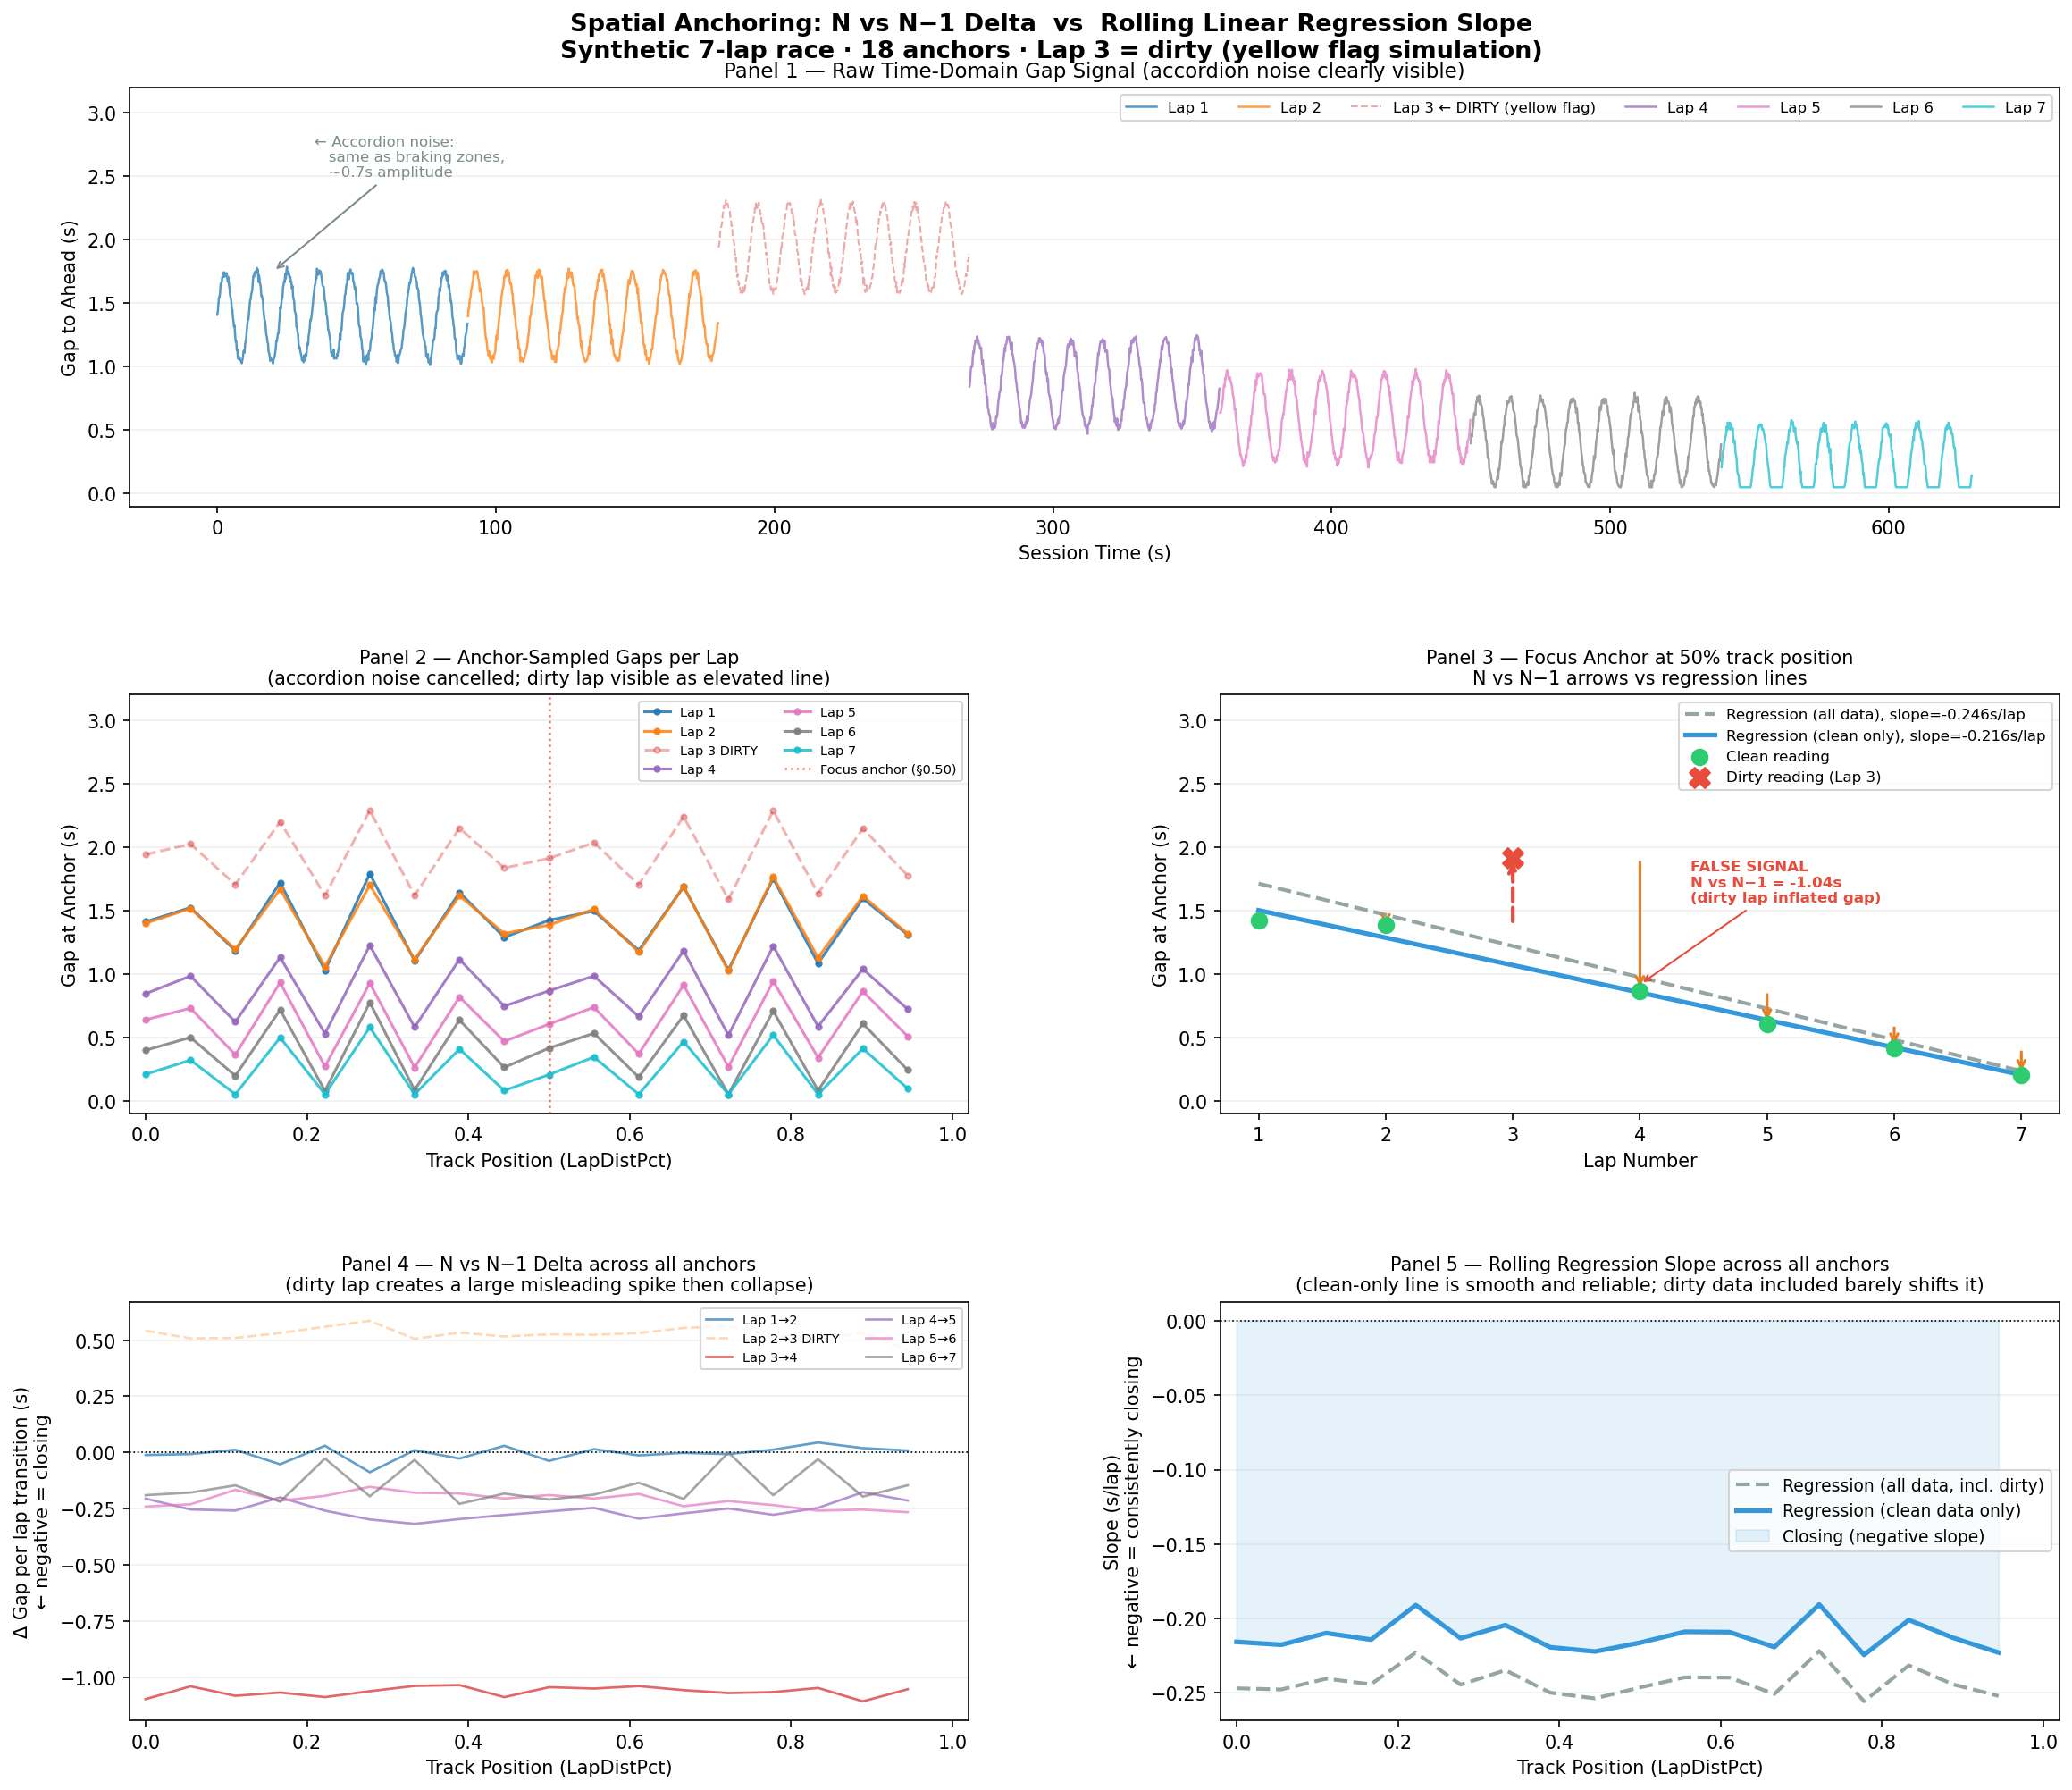

Here is the Python script that generated this plot:
"""
eda_regression_vs_delta.py
==========================
Compares two approaches to computing closing rate from spatial anchor readings:

  Approach A: N vs N-1 delta  — compare this lap's gap to last lap's gap
  Approach B: Rolling linear regression slope — fit a trend line across all laps

The script deliberately injects a "dirty" lap (simulating a yellow flag lap
where the gap is artificially high) to show how each approach handles
contaminated data.

Outputs: scripts/eda_regression_vs_delta.png
"""

import numpy as np
import pandas as pd
import matplotlib.pyplot as plt
import matplotlib.patches as mpatches

# ── Configuration ─────────────────────────────────────────────────────────────
POLLING_HZ        = 5
LAP_TIME_S        = 90.0        # Short circuit (enough laps to show trend)
N_LAPS            = 7
TICK_INTERVAL     = 1.0 / POLLING_HZ
TARGET_CADENCE_S  = 5.0
NUM_ANCHORS       = int(LAP_TIME_S / TARGET_CADENCE_S)   # = 18
DIRTY_LAP         = 3           # Simulates a yellow flag disrupting Lap 3
FOCUS_ANCHOR      = 9           # The anchor we zoom into for panel 3

# ── Step 1: Generate synthetic gap signal ─────────────────────────────────────
# Gap profile (true strategic intent, before noise is added):
#   Laps 1-2  →  Draft train:  base gap ~1.4s  (static following)
#   Laps 3-5  →  The Push:     gap drops linearly 1.4 → 0.6s
#   Laps 6-7  →  Attack:       gap drops linearly 0.6 → 0.2s

np.random.seed(42)
ticks_per_lap = int(LAP_TIME_S * POLLING_HZ)
frames = []

for lap in range(1, N_LAPS + 1):
    if lap <= 2:
        base_gap = 1.4
    elif lap <= 5:
        t = (lap - 2) / 3          # 0 → 1 over laps 3–5
        base_gap = 1.4 - t * 0.8
    else:
        t = (lap - 5) / 2          # 0 → 1 over laps 6–7
        base_gap = 0.6 - t * 0.4

    for tick in range(ticks_per_lap):
        ldp = tick / ticks_per_lap
        # Accordion: 8 compression/expansion cycles per lap, ±0.35s amplitude
        accordion = np.sin(ldp * np.pi * 16) * 0.35
        # Yellow flag: artificially inflates gap on the dirty lap
        yellow_boost = 0.8 if lap == DIRTY_LAP else 0.0
        gap = base_gap + accordion + yellow_boost + np.random.normal(0, 0.02)
        frames.append({
            'Lap':         lap,
            'LapDistPct':  ldp,
            'GapToAhead':  max(0.05, gap),
            'SessionTime': (lap - 1) * LAP_TIME_S + tick * TICK_INTERVAL,
            'is_clean':    lap != DIRTY_LAP,
        })

df = pd.DataFrame(frames)

# ── Step 2: Spatial anchor sampling ───────────────────────────────────────────
df['Anchor'] = (df['LapDistPct'] * NUM_ANCHORS).astype(int).clip(0, NUM_ANCHORS - 1)
# First reading per (Lap, Anchor) = the anchor "crossing" value
anchors = (df.groupby(['Lap', 'Anchor'])
             .first()
             .reset_index()[['Lap', 'Anchor', 'GapToAhead', 'is_clean']])
anchors = anchors.sort_values(['Anchor', 'Lap']).reset_index(drop=True)

# ── Step 3: N vs N-1 delta ────────────────────────────────────────────────────
anchors['prev_gap'] = anchors.groupby('Anchor')['GapToAhead'].shift(1)
anchors['delta']    = anchors['GapToAhead'] - anchors['prev_gap']
# Negative delta = closing on opponent

# ── Step 4: Rolling linear regression slope ───────────────────────────────────
def slope(laps, gaps):
    """Ordinary least-squares slope of (lap, gap) pairs."""
    if len(laps) < 2:
        return np.nan
    x, y   = np.array(laps, dtype=float), np.array(gaps, dtype=float)
    xm, ym = x.mean(), y.mean()
    denom  = ((x - xm) ** 2).sum()
    return ((x - xm) * (y - ym)).sum() / denom if denom else np.nan

def regression_slopes_for_anchor(anchor_id, clean_only):
    a = anchors[anchors['Anchor'] == anchor_id]
    if clean_only:
        a = a[a['is_clean']]
    return slope(a['Lap'].tolist(), a['GapToAhead'].tolist())

anchor_positions   = np.arange(NUM_ANCHORS) / NUM_ANCHORS
slopes_all_data    = [regression_slopes_for_anchor(a, clean_only=False) for a in range(NUM_ANCHORS)]
slopes_clean_only  = [regression_slopes_for_anchor(a, clean_only=True)  for a in range(NUM_ANCHORS)]

# ── Step 5: Focus-anchor detail data ──────────────────────────────────────────
fa = anchors[anchors['Anchor'] == FOCUS_ANCHOR].copy()
fa_clean = fa[fa['is_clean']]
fa_dirty = fa[~fa['is_clean']]

# Regression lines for panel 3
def regression_line(laps, gaps):
    x, y   = np.array(laps, dtype=float), np.array(gaps, dtype=float)
    xm, ym = x.mean(), y.mean()
    denom  = ((x - xm) ** 2).sum()
    m      = ((x - xm) * (y - ym)).sum() / denom if denom else 0
    c      = ym - m * xm
    xs     = np.linspace(x.min(), x.max(), 100)
    return xs, m * xs + c, m

fa_all_laps   = fa['Lap'].tolist();   fa_all_gaps   = fa['GapToAhead'].tolist()
fa_clean_laps = fa_clean['Lap'].tolist(); fa_clean_gaps = fa_clean['GapToAhead'].tolist()

xs_all,   ys_all,   m_all   = regression_line(fa_all_laps,   fa_all_gaps)
xs_clean, ys_clean, m_clean = regression_line(fa_clean_laps, fa_clean_gaps)

# N vs N-1 deltas at focus anchor
fa_deltas       = fa.dropna(subset=['delta'])
fa_deltas_clean = fa_deltas[fa_deltas['is_clean']]
fa_deltas_dirty = fa_deltas[~fa_deltas['is_clean']]

# ── Step 6: Plot ──────────────────────────────────────────────────────────────
COLORS = {
    'clean':    '#2ecc71',
    'dirty':    '#e74c3c',
    'reg_all':  '#95a5a6',
    'reg_clean':'#3498db',
    'delta':    '#e67e22',
    'true_gap': '#9b59b6',
    'grid':     '#f0f0f0',
}

fig = plt.figure(figsize=(16, 14))
fig.patch.set_facecolor('white')

gs = fig.add_gridspec(
    3, 2,
    hspace=0.45, wspace=0.30,
    left=0.07, right=0.97, top=0.93, bottom=0.06
)

ax1 = fig.add_subplot(gs[0, :])    # Top — full-width raw signal
ax2 = fig.add_subplot(gs[1, 0])    # Middle-left — anchor sampled per lap
ax3 = fig.add_subplot(gs[1, 1])    # Middle-right — focus anchor regression
ax4 = fig.add_subplot(gs[2, 0])    # Bottom-left — N vs N-1 delta all anchors
ax5 = fig.add_subplot(gs[2, 1])    # Bottom-right — regression slope all anchors

fig.suptitle(
    'Spatial Anchoring: N vs N−1 Delta  vs  Rolling Linear Regression Slope\n'
    f'Synthetic {N_LAPS}-lap race · {NUM_ANCHORS} anchors · Lap {DIRTY_LAP} = dirty (yellow flag simulation)',
    fontsize=13, fontweight='bold', y=0.97
)

# ── Panel 1: Raw time-domain gap (one line per lap) ───────────────────────────
lap_colors = plt.cm.tab10(np.linspace(0, 0.9, N_LAPS))
for i, lap in enumerate(range(1, N_LAPS + 1)):
    d     = df[df['Lap'] == lap]
    alpha = 0.4 if lap == DIRTY_LAP else 0.75
    lw    = 1.0 if lap == DIRTY_LAP else 1.2
    ls    = '--' if lap == DIRTY_LAP else '-'
    ax1.plot(d['SessionTime'], d['GapToAhead'],
             color=lap_colors[i], alpha=alpha, lw=lw, ls=ls,
             label=f'Lap {lap}' + (' ← DIRTY (yellow flag)' if lap == DIRTY_LAP else ''))

ax1.set_title('Panel 1 — Raw Time-Domain Gap Signal (accordion noise clearly visible)', fontsize=11)
ax1.set_xlabel('Session Time (s)'); ax1.set_ylabel('Gap to Ahead (s)')
ax1.set_ylim(-0.1, 3.2)
ax1.yaxis.grid(True, color=COLORS['grid']); ax1.set_axisbelow(True)
ax1.legend(ncol=N_LAPS, fontsize=8, loc='upper right')
ax1.annotate(
    '← Accordion noise:\n   same as braking zones,\n   ~0.7s amplitude',
    xy=(20, 1.75), xytext=(35, 2.5),
    arrowprops=dict(arrowstyle='->', color='#7f8c8d'),
    fontsize=8, color='#7f8c8d'
)

# ── Panel 2: Anchor-sampled gaps (one line per lap) ───────────────────────────
for i, lap in enumerate(range(1, N_LAPS + 1)):
    d     = anchors[anchors['Lap'] == lap]
    alpha = 0.35 if lap == DIRTY_LAP else 0.85
    ls    = '--' if lap == DIRTY_LAP else '-'
    ax2.plot(d['Anchor'] / NUM_ANCHORS, d['GapToAhead'],
             color=lap_colors[i], alpha=alpha, lw=1.5, ls=ls, marker='o', ms=3,
             label=f'Lap {lap}' + (' DIRTY' if lap == DIRTY_LAP else ''))

ax2.axvline(FOCUS_ANCHOR / NUM_ANCHORS, color='#e74c3c', lw=1.2, ls=':', alpha=0.7,
            label=f'Focus anchor (§{FOCUS_ANCHOR / NUM_ANCHORS:.2f})')
ax2.set_title('Panel 2 — Anchor-Sampled Gaps per Lap\n(accordion noise cancelled; dirty lap visible as elevated line)', fontsize=10)
ax2.set_xlabel('Track Position (LapDistPct)'); ax2.set_ylabel('Gap at Anchor (s)')
ax2.set_ylim(-0.1, 3.2); ax2.set_xlim(-0.02, 1.02)
ax2.yaxis.grid(True, color=COLORS['grid']); ax2.set_axisbelow(True)
ax2.legend(ncol=2, fontsize=7)

# ── Panel 3: Focus-anchor detail — regression lines + delta bars ──────────────
# Plot raw points
ax3.scatter(fa_clean['Lap'], fa_clean['GapToAhead'],
            s=70, color=COLORS['clean'], zorder=5, label='Clean reading')
ax3.scatter(fa_dirty['Lap'], fa_dirty['GapToAhead'],
            s=120, color=COLORS['dirty'], marker='X', zorder=6,
            label=f'Dirty reading (Lap {DIRTY_LAP})')

# Regression lines
ax3.plot(xs_all,   ys_all,   color=COLORS['reg_all'],  lw=2.0, ls='--',
         label=f'Regression (all data), slope={m_all:.3f}s/lap')
ax3.plot(xs_clean, ys_clean, color=COLORS['reg_clean'], lw=2.5,
         label=f'Regression (clean only), slope={m_clean:.3f}s/lap')

# N vs N-1 delta arrows (delta shown as vertical distance between consecutive laps)
for _, row in fa_deltas_clean.iterrows():
    prev_gap = row['prev_gap']
    curr_gap = row['GapToAhead']
    ax3.annotate('', xy=(row['Lap'], curr_gap), xytext=(row['Lap'], prev_gap),
                 arrowprops=dict(arrowstyle='->', color=COLORS['delta'], lw=1.5))
for _, row in fa_deltas_dirty.iterrows():
    prev_gap = row['prev_gap']
    curr_gap = row['GapToAhead']
    ax3.annotate('', xy=(row['Lap'], curr_gap), xytext=(row['Lap'], prev_gap),
                 arrowprops=dict(arrowstyle='->', color=COLORS['dirty'], lw=2.0, linestyle='dashed'))
# Label the false signal
false_signal_row = fa_deltas[fa_deltas['Lap'] == DIRTY_LAP + 1]
if not false_signal_row.empty:
    row = false_signal_row.iloc[0]
    ax3.annotate(
        f'FALSE SIGNAL\nN vs N−1 = {row["delta"]:.2f}s\n(dirty lap inflated gap)',
        xy=(row['Lap'], row['GapToAhead'] + 0.05),
        xytext=(row['Lap'] + 0.4, row['GapToAhead'] + 0.7),
        arrowprops=dict(arrowstyle='->', color=COLORS['dirty']),
        color=COLORS['dirty'], fontsize=8, fontweight='bold'
    )

ax3.set_title(f'Panel 3 — Focus Anchor at {FOCUS_ANCHOR / NUM_ANCHORS:.0%} track position\n'
              'N vs N−1 arrows vs regression lines', fontsize=10)
ax3.set_xlabel('Lap Number'); ax3.set_ylabel('Gap at Anchor (s)')
ax3.set_xticks(range(1, N_LAPS + 1))
ax3.set_ylim(-0.1, 3.2)
ax3.yaxis.grid(True, color=COLORS['grid']); ax3.set_axisbelow(True)
ax3.legend(fontsize=8)

# ── Panel 4: N vs N-1 delta — all anchors, all lap transitions ───────────────
for i, lap in enumerate(range(2, N_LAPS + 1)):
    d     = anchors[(anchors['Lap'] == lap) & anchors['delta'].notna()]
    alpha = 0.3 if lap == DIRTY_LAP else 0.7
    ls    = '--' if lap == DIRTY_LAP else '-'
    label = f'Lap {lap-1}→{lap}' + (' DIRTY' if lap == DIRTY_LAP else '')
    ax4.plot(d['Anchor'] / NUM_ANCHORS, d['delta'],
             color=lap_colors[i], alpha=alpha, lw=1.3, ls=ls, label=label)

ax4.axhline(0, color='black', lw=0.8, ls=':')
ax4.set_title('Panel 4 — N vs N−1 Delta across all anchors\n(dirty lap creates a large misleading spike then collapse)', fontsize=10)
ax4.set_xlabel('Track Position (LapDistPct)'); ax4.set_ylabel('Δ Gap per lap transition (s)\n← negative = closing')
ax4.set_xlim(-0.02, 1.02)
ax4.yaxis.grid(True, color=COLORS['grid']); ax4.set_axisbelow(True)
ax4.legend(ncol=2, fontsize=7)

# ── Panel 5: Regression slope — all data vs clean only ───────────────────────
ax5.plot(anchor_positions, slopes_all_data,  color=COLORS['reg_all'],  lw=2.0, ls='--',
         label='Regression (all data, incl. dirty)')
ax5.plot(anchor_positions, slopes_clean_only, color=COLORS['reg_clean'], lw=2.5,
         label='Regression (clean data only)')
ax5.axhline(0, color='black', lw=0.8, ls=':')
ax5.fill_between(anchor_positions, slopes_clean_only, 0,
                 where=[s is not None and s < 0 for s in slopes_clean_only],
                 alpha=0.12, color=COLORS['reg_clean'], label='Closing (negative slope)')

ax5.set_title('Panel 5 — Rolling Regression Slope across all anchors\n(clean-only line is smooth and reliable; dirty data included barely shifts it)', fontsize=10)
ax5.set_xlabel('Track Position (LapDistPct)'); ax5.set_ylabel('Slope (s/lap)\n← negative = consistently closing')
ax5.set_xlim(-0.02, 1.02)
ax5.yaxis.grid(True, color=COLORS['grid']); ax5.set_axisbelow(True)
ax5.legend(fontsize=9)

# ── Save ──────────────────────────────────────────────────────────────────────
OUT = 'scripts/eda_regression_vs_delta.png'
plt.savefig(OUT, dpi=150, bbox_inches='tight')
print(f'Saved → {OUT}')
plt.close()
